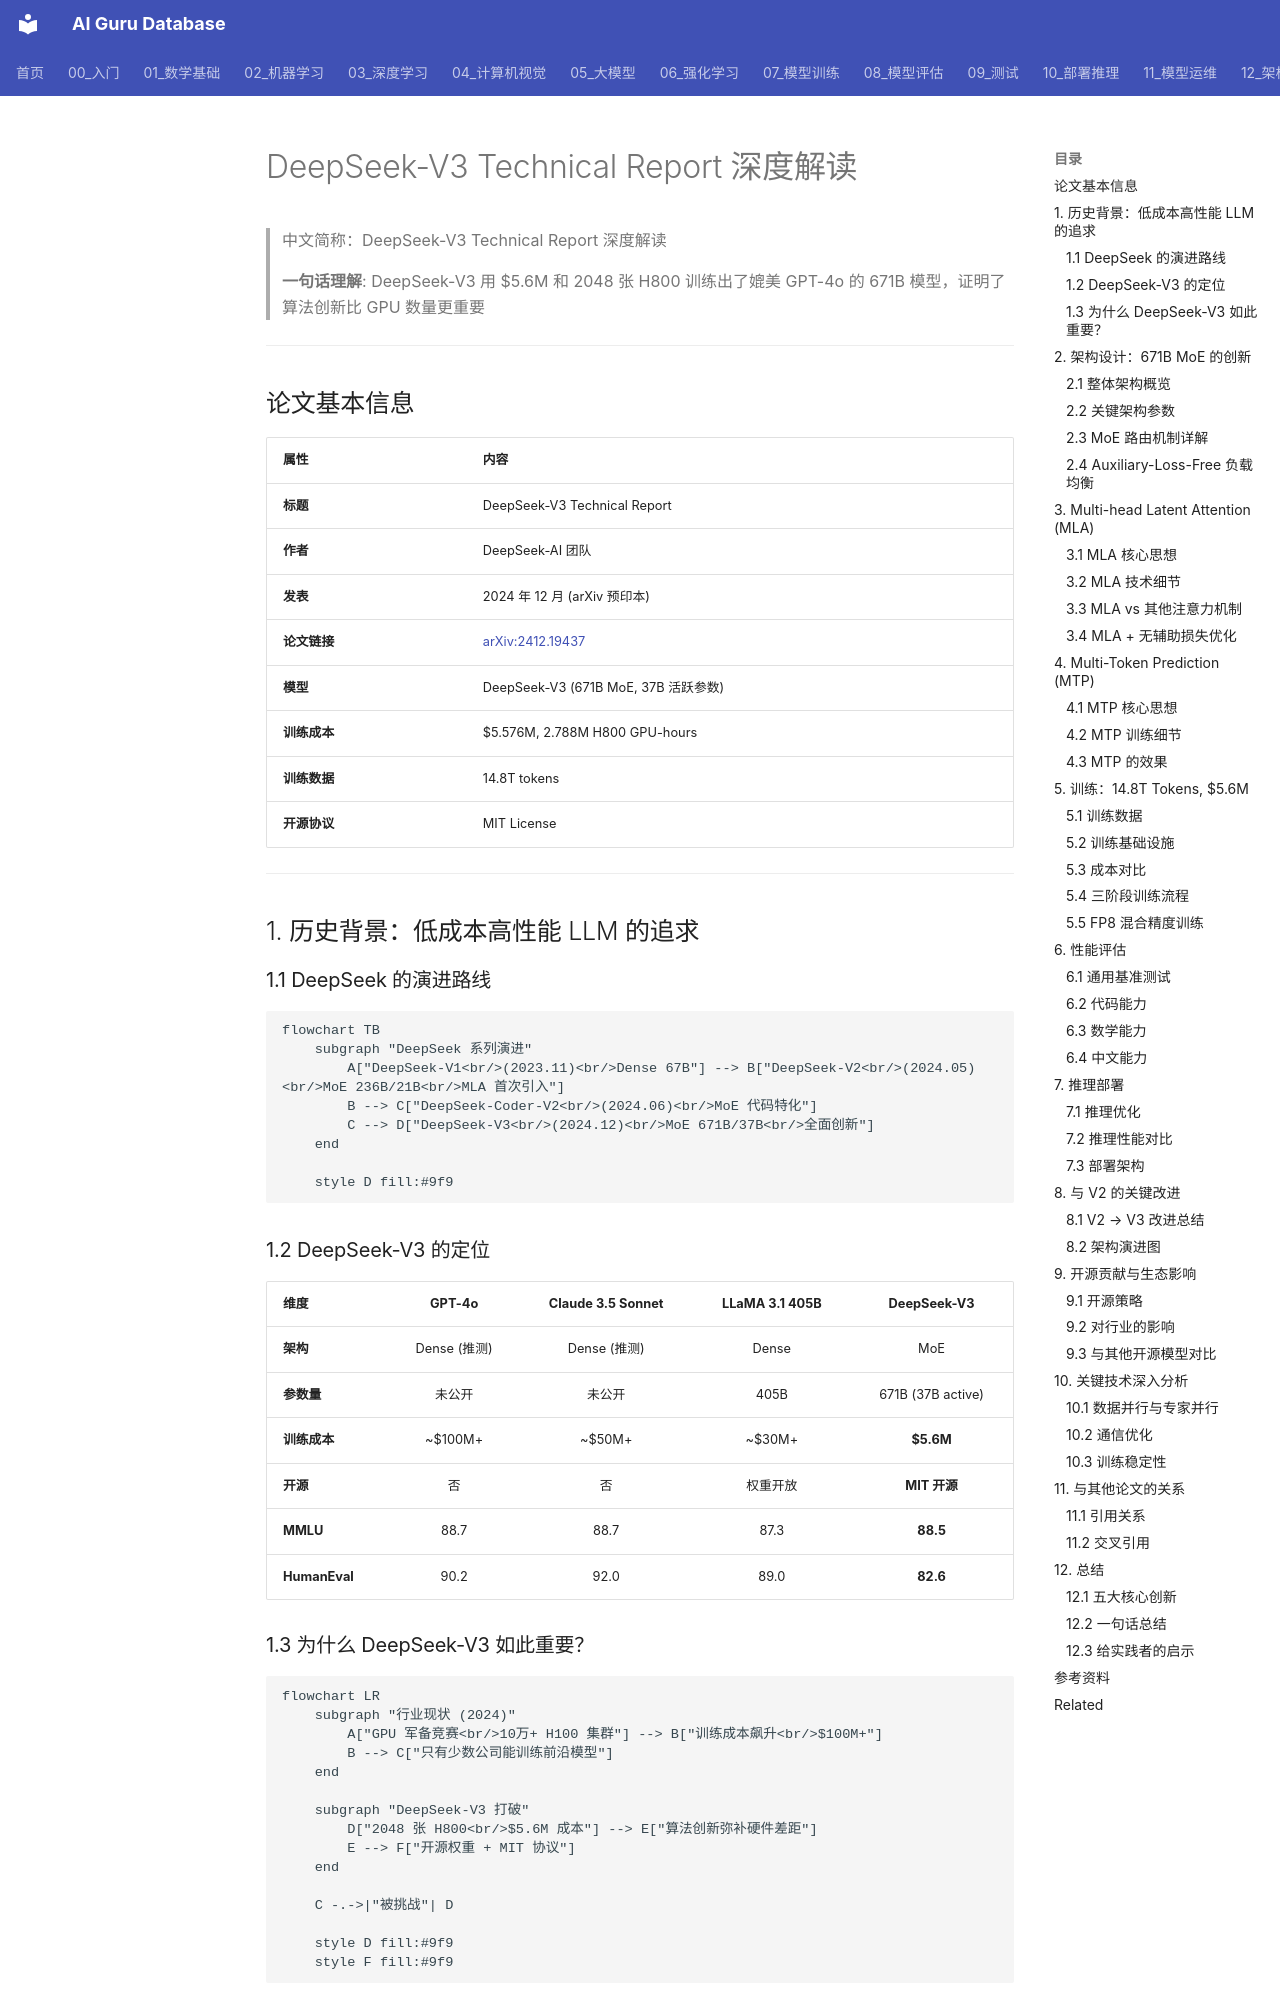

repository: ai-guru-global/ai-guru-database · page: 20_论文精读/09_前沿探索/01_深度Seek_V3_Technical_报告/index.html · generator: mkdocs

---
title: "DeepSeek-V3 Technical Report 深度解读"
category: 20-papers
tags: ["deepseek", "v3", "moe", "mla", "fp8", "open-source"]
summary: "DeepSeek-V3 用 $5.6M 和 2048 张 H800 训练出了媲美 GPT-4o 的 671B 模型，证明了算法创新比 GPU 数量更重要"
created: 2026-06-12
updated: 2026-06-12
tier: supporting
aliases:
  - "Deepseek V3 Technical Report"
  - "DeepSeek V3 Technical Report"
  - DeepSeek_V3_Technical_Report
sources: []

name_zh: "DeepSeek-V3 Technical Report 深度解读"
---
# DeepSeek-V3 Technical Report 深度解读

> 中文简称：DeepSeek-V3 Technical Report 深度解读

> **一句话理解**: DeepSeek-V3 用 $5.6M 和 2048 张 H800 训练出了媲美 GPT-4o 的 671B 模型，证明了算法创新比 GPU 数量更重要

---

## 论文基本信息

| 属性 | 内容 |
|------|------|
| **标题** | DeepSeek-V3 Technical Report |
| **作者** | DeepSeek-AI 团队 |
| **发表** | 2024 年 12 月 (arXiv 预印本) |
| **论文链接** | [arXiv:2412.19437](https://arxiv.org/abs/2412.19437) |
| **模型** | DeepSeek-V3 (671B MoE, 37B 活跃参数) |
| **训练成本** | $5.576M, 2.788M H800 GPU-hours |
| **训练数据** | 14.8T tokens |
| **开源协议** | MIT License |

---

## 1. 历史背景：低成本高性能 LLM 的追求

### 1.1 DeepSeek 的演进路线

```mermaid
flowchart TB
    subgraph "DeepSeek 系列演进"
        A["DeepSeek-V1<br/>(2023.11)<br/>Dense 67B"] --> B["DeepSeek-V2<br/>(2024.05)<br/>MoE 236B/21B<br/>MLA 首次引入"]
        B --> C["DeepSeek-Coder-V2<br/>(2024.06)<br/>MoE 代码特化"]
        C --> D["DeepSeek-V3<br/>(2024.12)<br/>MoE 671B/37B<br/>全面创新"]
    end

    style D fill:#9f9
```

### 1.2 DeepSeek-V3 的定位

| 维度 | GPT-4o | Claude 3.5 Sonnet | LLaMA 3.1 405B | DeepSeek-V3 |
|------|:------:|:----------------:|:-------------:|:-----------:|
| **架构** | Dense (推测) | Dense (推测) | Dense | MoE |
| **参数量** | 未公开 | 未公开 | 405B | 671B (37B active) |
| **训练成本** | ~$100M+ | ~$50M+ | ~$30M+ | **$5.6M** |
| **开源** | 否 | 否 | 权重开放 | **MIT 开源** |
| **MMLU** | 88.7 | 88.7 | 87.3 | **88.5** |
| **HumanEval** | 90.2 | 92.0 | 89.0 | **82.6** |
